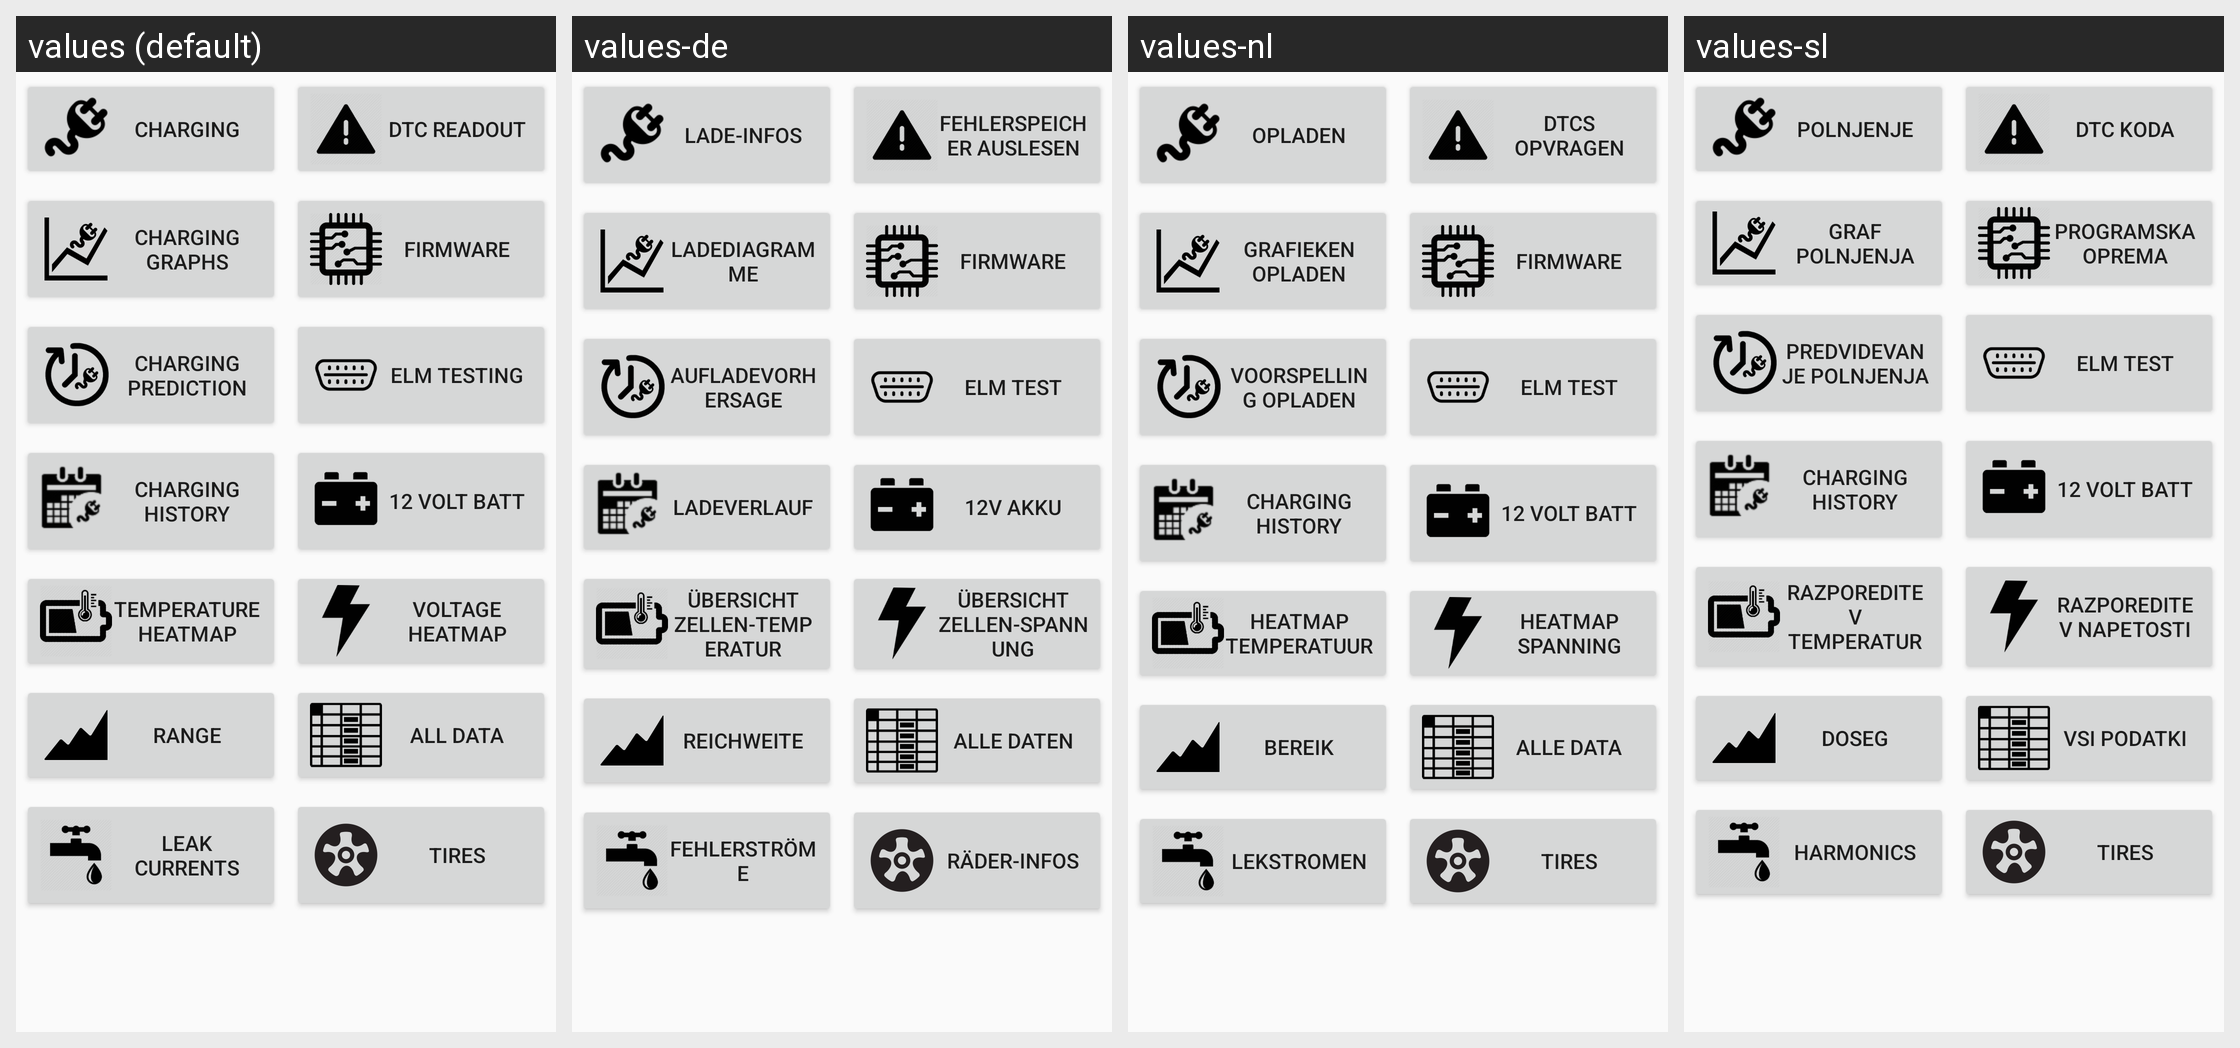

Locale-by-locale string values for the Android screen shown in this grid:
Android screen res/layout/fragment_technical.xml rendered under 4 locales, left to right: values (default), values-de, values-nl, values-sl. Device: Nexus 5 (rendered at 1080×1920; each locale shown at half size, 540×960, under a caption strip naming it); theme AppTheme.
Other locales in the repository, not shown: values-es, values-fr, values-hu, values-it, values-ro, values-ru, values-uk.
Strings drawn on this screen, with the default value and each locale's value (text and hints the layout hard-codes, and strings that could not be matched under every locale, appear in the picture but are not listed):

button_Charging
  values: Charging
  values-de: Lade-Infos
  values-nl: Opladen
  values-sl: Polnjenje

button_DtcReadout
  values: DTC readout
  values-de: Fehlerspeicher auslesen
  values-nl: DTCs opvragen
  values-sl: DTC koda

button_ChargingGraphs
  values: Charging graphs
  values-de: Ladediagramme
  values-nl: Grafieken opladen
  values-sl: Graf polnjenja

button_Firmware
  values: Firmware
  values-de: Firmware
  values-nl: Firmware
  values-sl: Programska oprema

button_ChargingPrediction
  values: Charging Prediction
  values-de: Aufladevorhersage
  values-nl: Voorspelling opladen
  values-sl: Predvidevanje polnjenja

button_ElmTesting
  values: ELM testing
  values-de: ELM Test
  values-nl: ELM test
  values-sl: ELM test

button_chargingHistory
  values: Charging history
  values-de: Ladeverlauf
  values-nl: Charging history  [not translated; the default value is used]
  values-sl: Charging history  [not translated; the default value is used]

button_AuxBatt
  values: 12 volt batt
  values-de: 12V Akku
  values-nl: 12 volt batt  [not translated; the default value is used]
  values-sl: 12 volt batt  [not translated; the default value is used]

button_HeatmapTemperature
  values: Temperature heatmap
  values-de: Übersicht Zellen-Temperatur
  values-nl: Heatmap temperatuur
  values-sl: Razporeditev temperatur

button_HeatmapVoltage
  values: Voltage heatmap
  values-de: Übersicht Zellen-Spannung
  values-nl: Heatmap spanning
  values-sl: Razporeditev napetosti

button_Range
  values: Range
  values-de: Reichweite
  values-nl: Bereik
  values-sl: Doseg

button_AllData
  values: All data
  values-de: Alle Daten
  values-nl: Alle data
  values-sl: Vsi podatki

button_LeakCurrents
  values: Leak Currents
  values-de: Fehlerströme
  values-nl: Lekstromen
  values-sl: Harmonics

button_Tires
  values: Tires
  values-de: Räder-Infos
  values-nl: Tires  [not translated; the default value is used]
  values-sl: Tires  [not translated; the default value is used]
